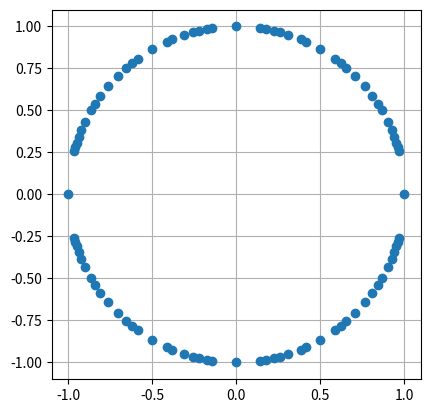

Here is the Python script that generated this plot:
from fractions import Fraction

import matplotlib.pyplot as plt
import numpy as np


def compute_pq(angle: float, max_denominator: int) -> tuple[int, int]:
    """Compute p and q for a given angle."""

    r = Fraction(angle / np.pi).limit_denominator(max_denominator)
    s = Fraction(r.numerator, 2 * r.denominator - r.numerator)
    p, q = s.numerator, s.denominator
    if ((p + q) % 2 == 1) or (p == 1) or (q == 1):
        p *= 2
        q *= 2

    return (p, q)


def main(max_dem: int) -> None:
    rat_set = set([Fraction(0, 1)])
    for n in range(1, max_dem + 1):
        for k in range(1, 2 * n):
            rat = Fraction(k, n)
            rat_set.add(rat)

    print(len(rat_set))

    angles = np.pi * np.array(sorted(rat_set), dtype=np.float64)

    fig, ax = plt.subplots()
    ax.set_aspect("equal")
    ax.grid()
    ax.plot(np.cos(angles), np.sin(angles), "o")
    plt.show()


if __name__ == "__main__":
    main(12)
